2-way image classification set "Dataset" from GitHub (IhdalFahroni/Tubes-JST); label vocabulary: bercak ungu, moler disease.

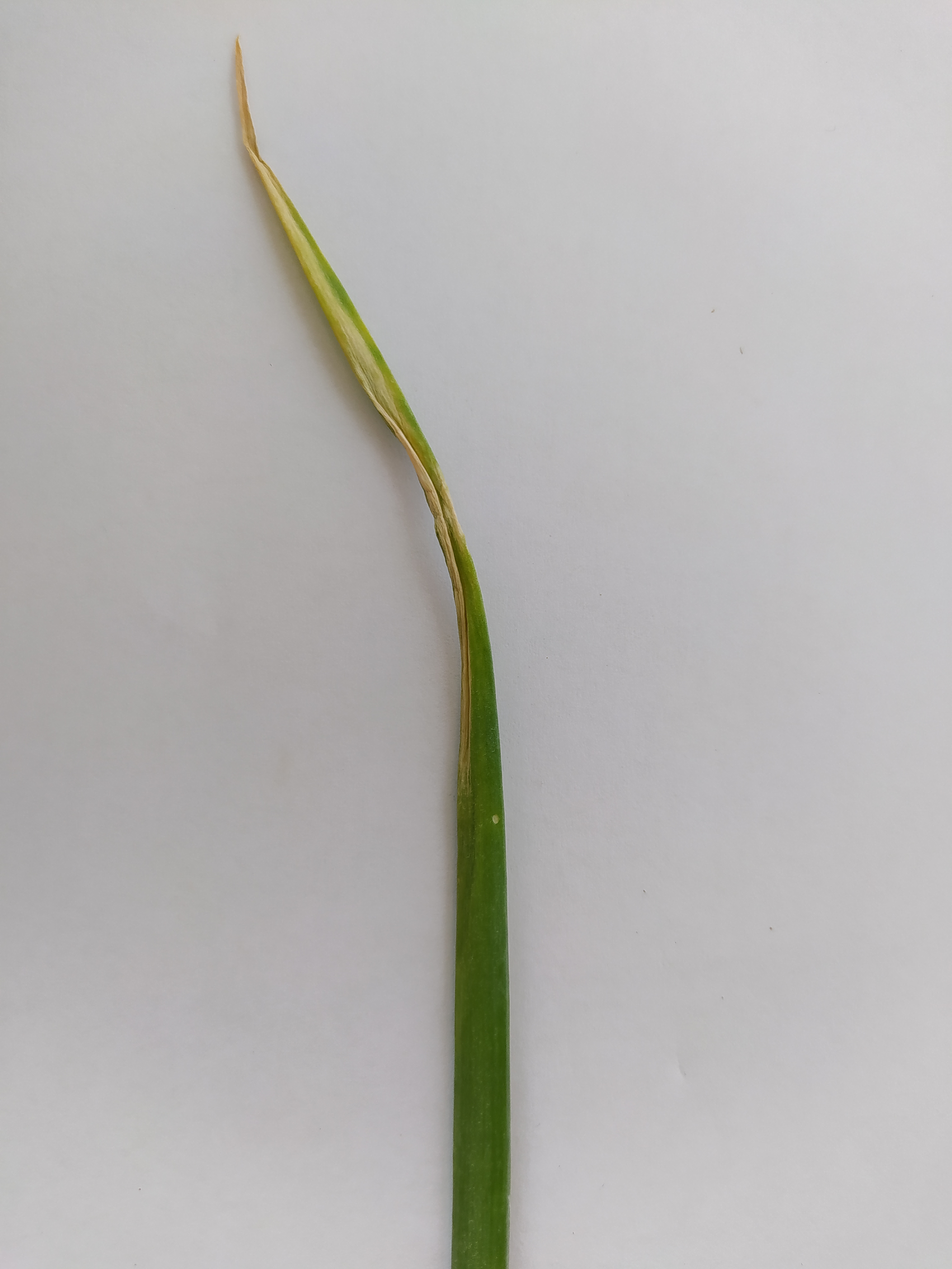
Label: bercak ungu

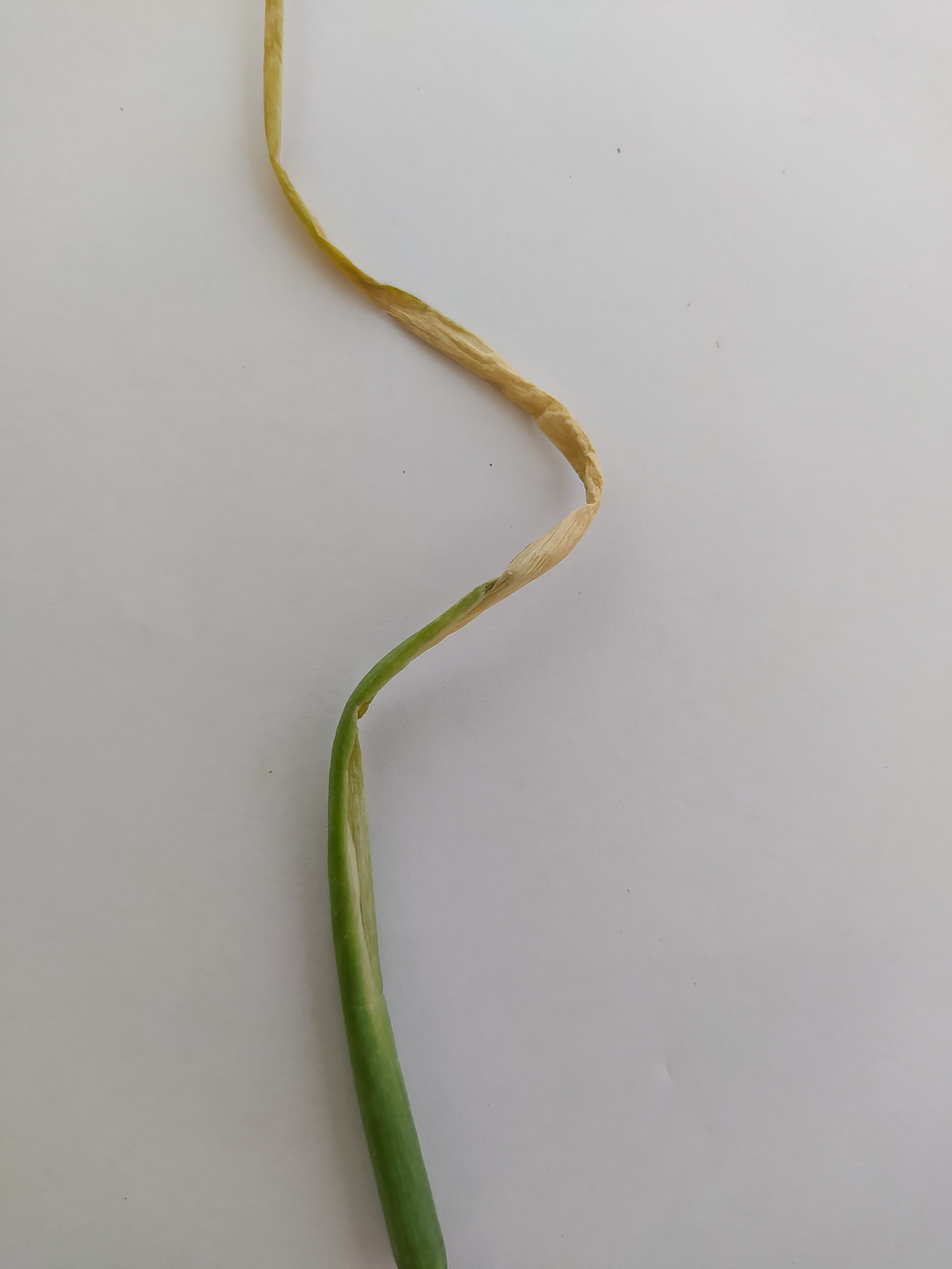
Label: bercak ungu

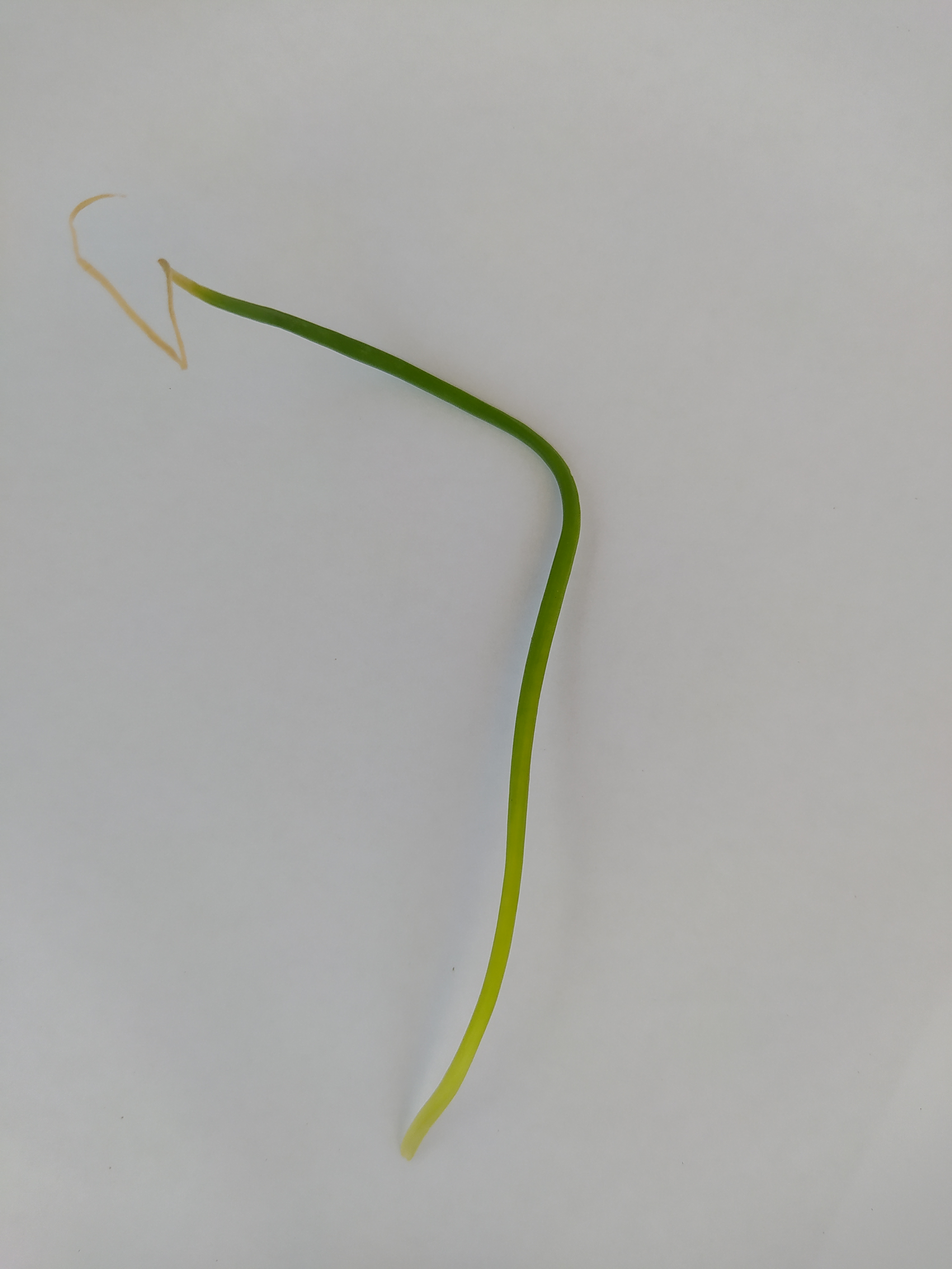
Label: moler disease

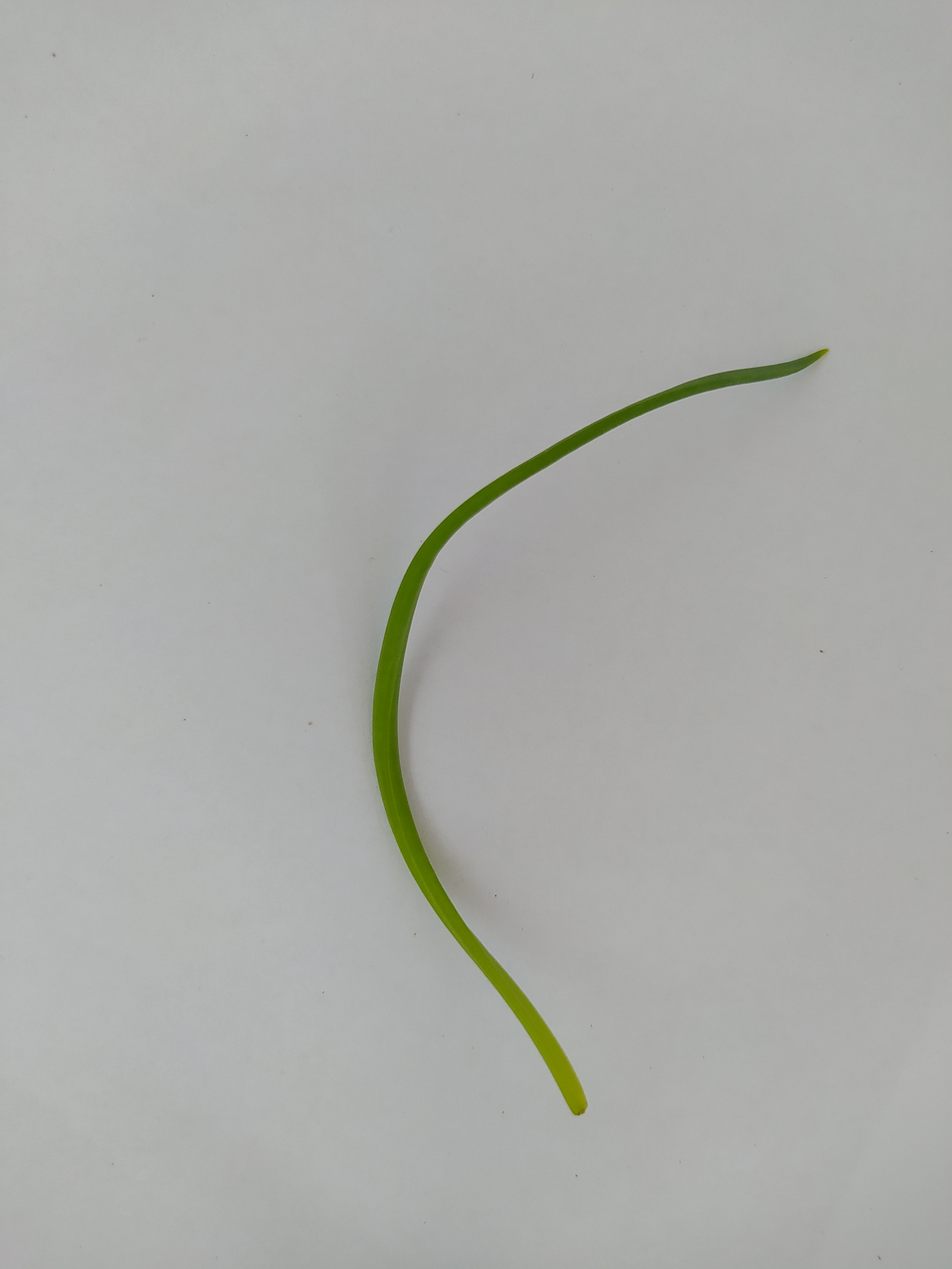
Label: moler disease

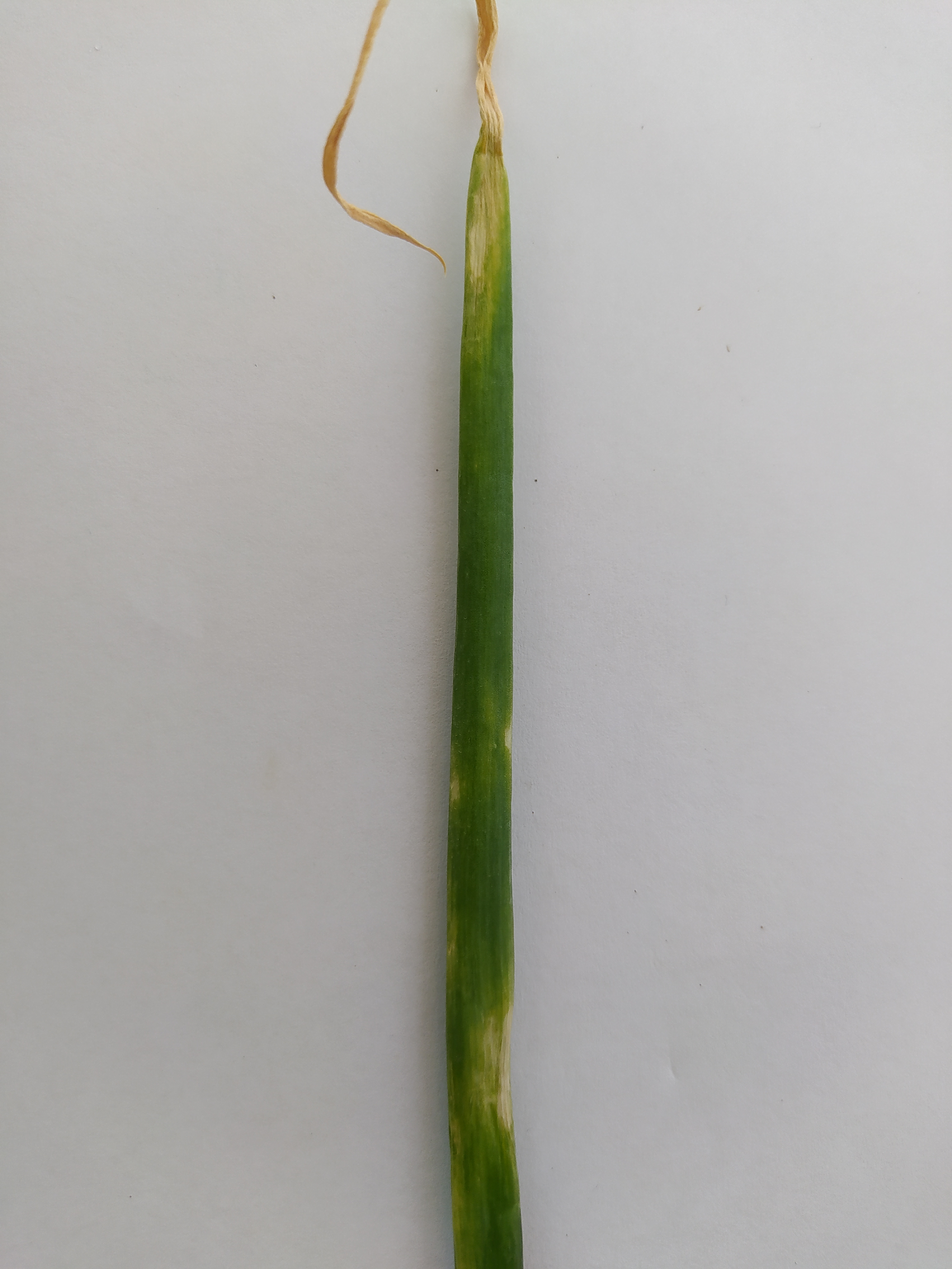
Label: bercak ungu

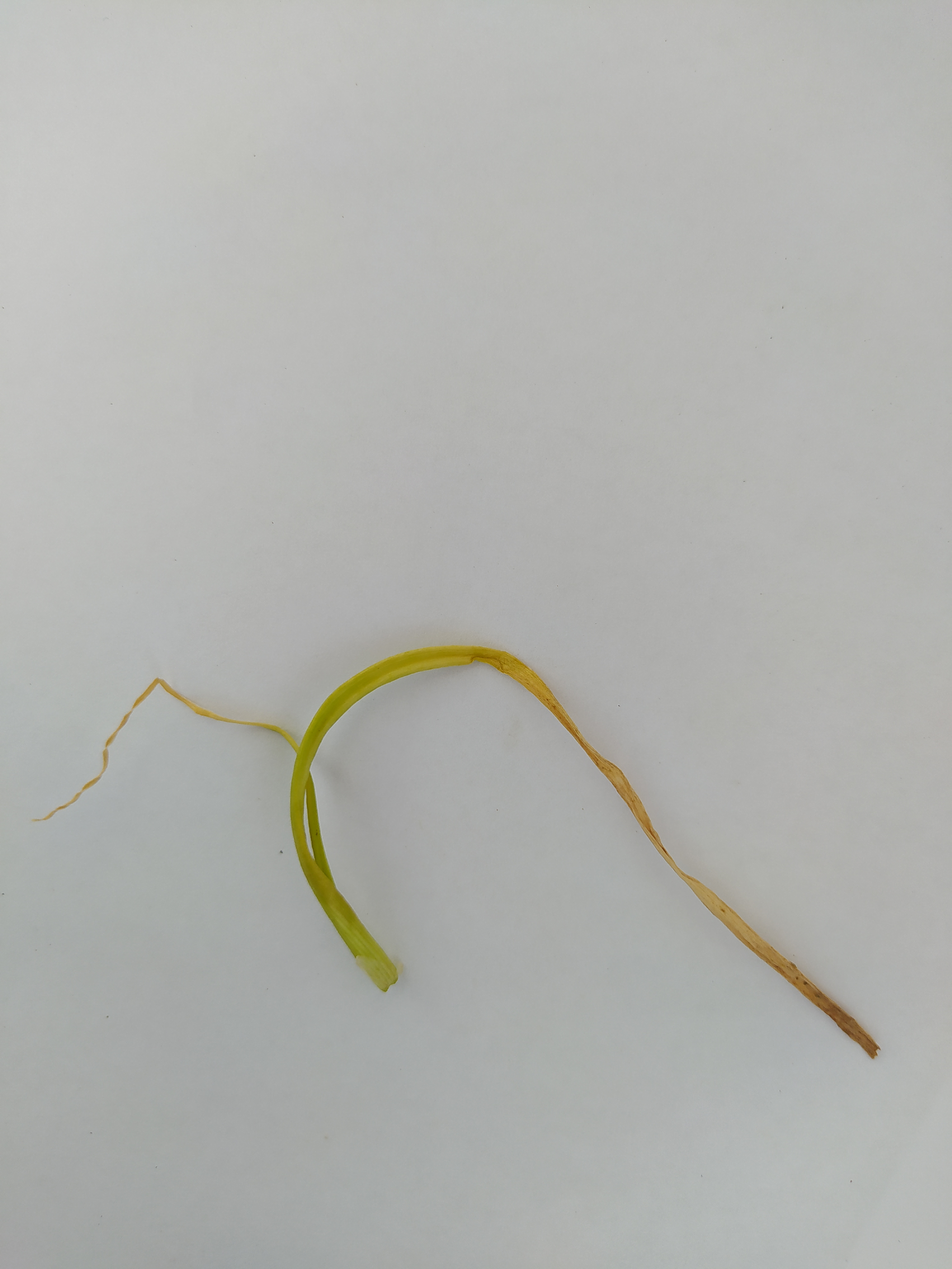
Label: moler disease
